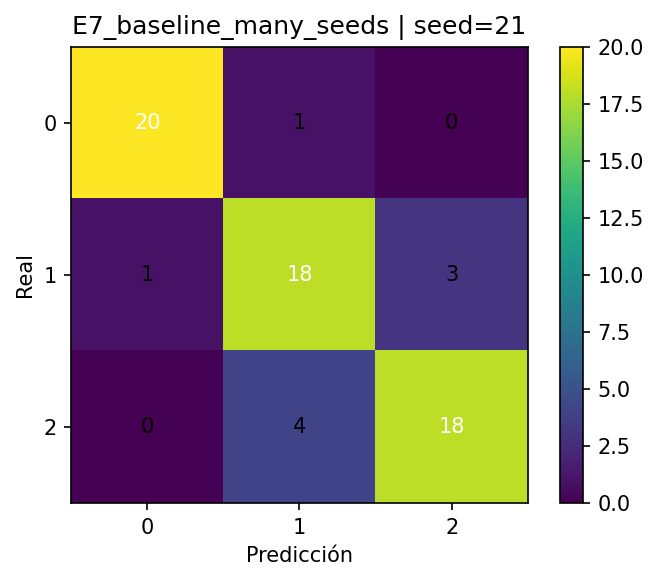

Values plotted in this chart, from the file beside it:
, pred_0, pred_1, pred_2
real_0, 20, 1, 0
real_1, 1, 18, 3
real_2, 0, 4, 18
